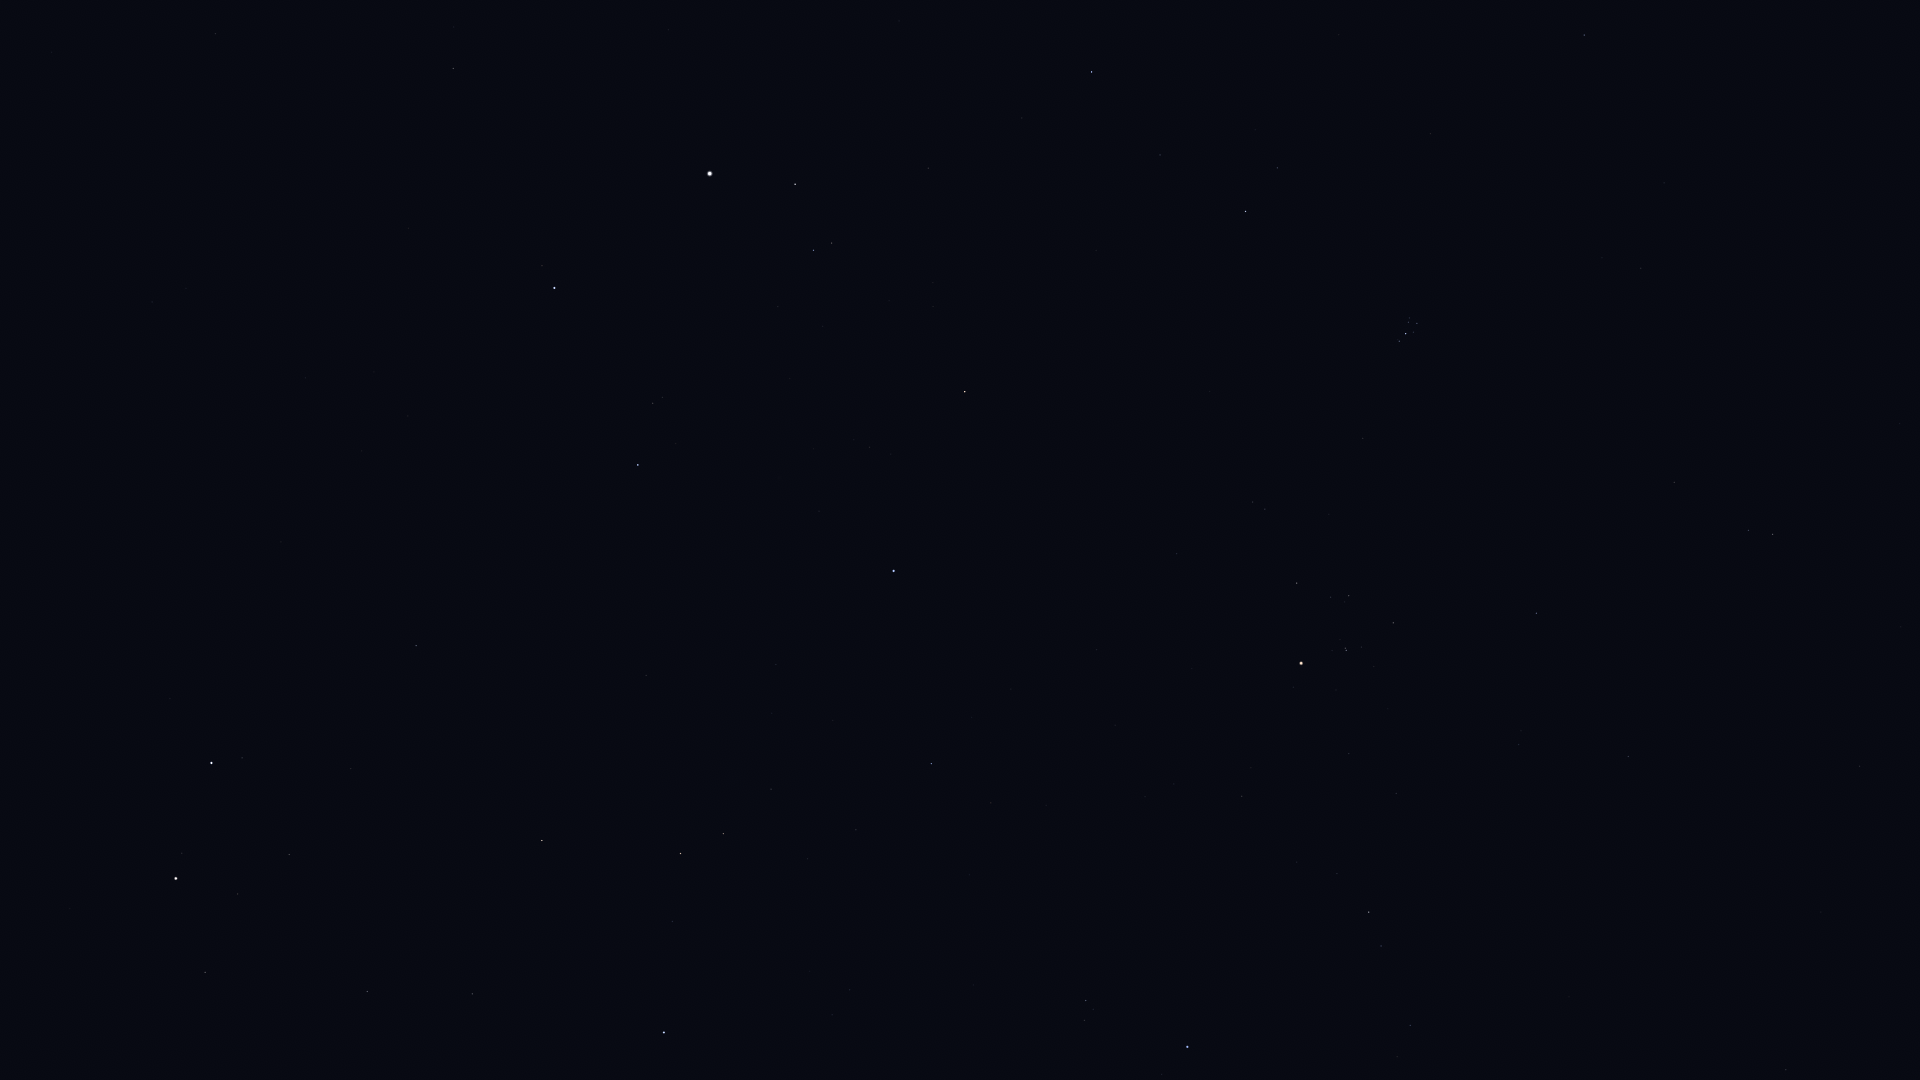

The data file committed next to this chart (first rows):
Star_ID, Name, X, Y
13209, Bharani, 1584, 35
14838, Botein, 1641, 268
15900, HIP 15900, 1773, 534
18246, Atik, 1277, 168
17489, Celaeno, 1414, 320
17499, Electra, 1417, 323
17531, Taygeta, 1409, 318
17573, Maia, 1409, 322
17579, Asterope, 1405, 319
17608, Merope, 1414, 332
17702, Alcyone, 1406, 334
17851, Pleione, 1398, 340
18532, HIP 18532, 1092, 72
18614, Menkib, 1160, 155
18724, HIP 18724, 1536, 613
19587, Beid, 1786, 1070
20205, Prima Hyadum, 1393, 623
20455, Secunda Hyadum, 1349, 596
20648, HIP 20648, 1331, 597
20889, Ain, 1297, 583
20894, Chamukuy, 1346, 650
21109, Hoggar, 1502, 895
21421, Aldebaran, 1301, 663
21881, HIP 21881, 1177, 554
22449, Tabit, 1369, 912
22730, HIP 22730, 1414, 1021
23015, Hassaleh, 965, 392
23416, Almaaz, 795, 184
23453, Saclateni, 832, 243
23767, Haedus, 814, 250
24608, Capella, 710, 174
25336, Bellatrix, 1188, 1047
25428, Elnath, 894, 571
26207, Meissa, 1086, 1000
26451, Tianguan, 931, 764
27913, HIP 27913, 856, 830
28360, Menkalinan, 554, 288
28380, Mahasim, 638, 465
28716, HIP 28716, 808, 859
28734, HIP 28734, 771, 789
29038, HIP 29038, 850, 990
29426, HIP 29426, 832, 1015
29434, HIP 29434, 810, 971
29655, HIP 29655, 724, 834
30343, HIP 30343, 681, 853
30860, Lucilinburhuc, 488, 483
30883, HIP 30883, 673, 921
31681, HIP 31681, 664, 1032
32246, HIP 32246, 542, 840
32916, Nervia, 366, 474
33018, HIP 33018, 416, 646
33449, HIP 33449, 216, 34
34088, HIP 34088, 472, 994
34693, HIP 34693, 351, 769
35550, HIP 35550, 367, 991
36046, HIP 36046, 289, 854
36145, HIP 36145, 152, 302
36850, Castor, 212, 763
36962, HIP 36962, 238, 894
37740, HIP 37740, 205, 972
... 1 more rows
